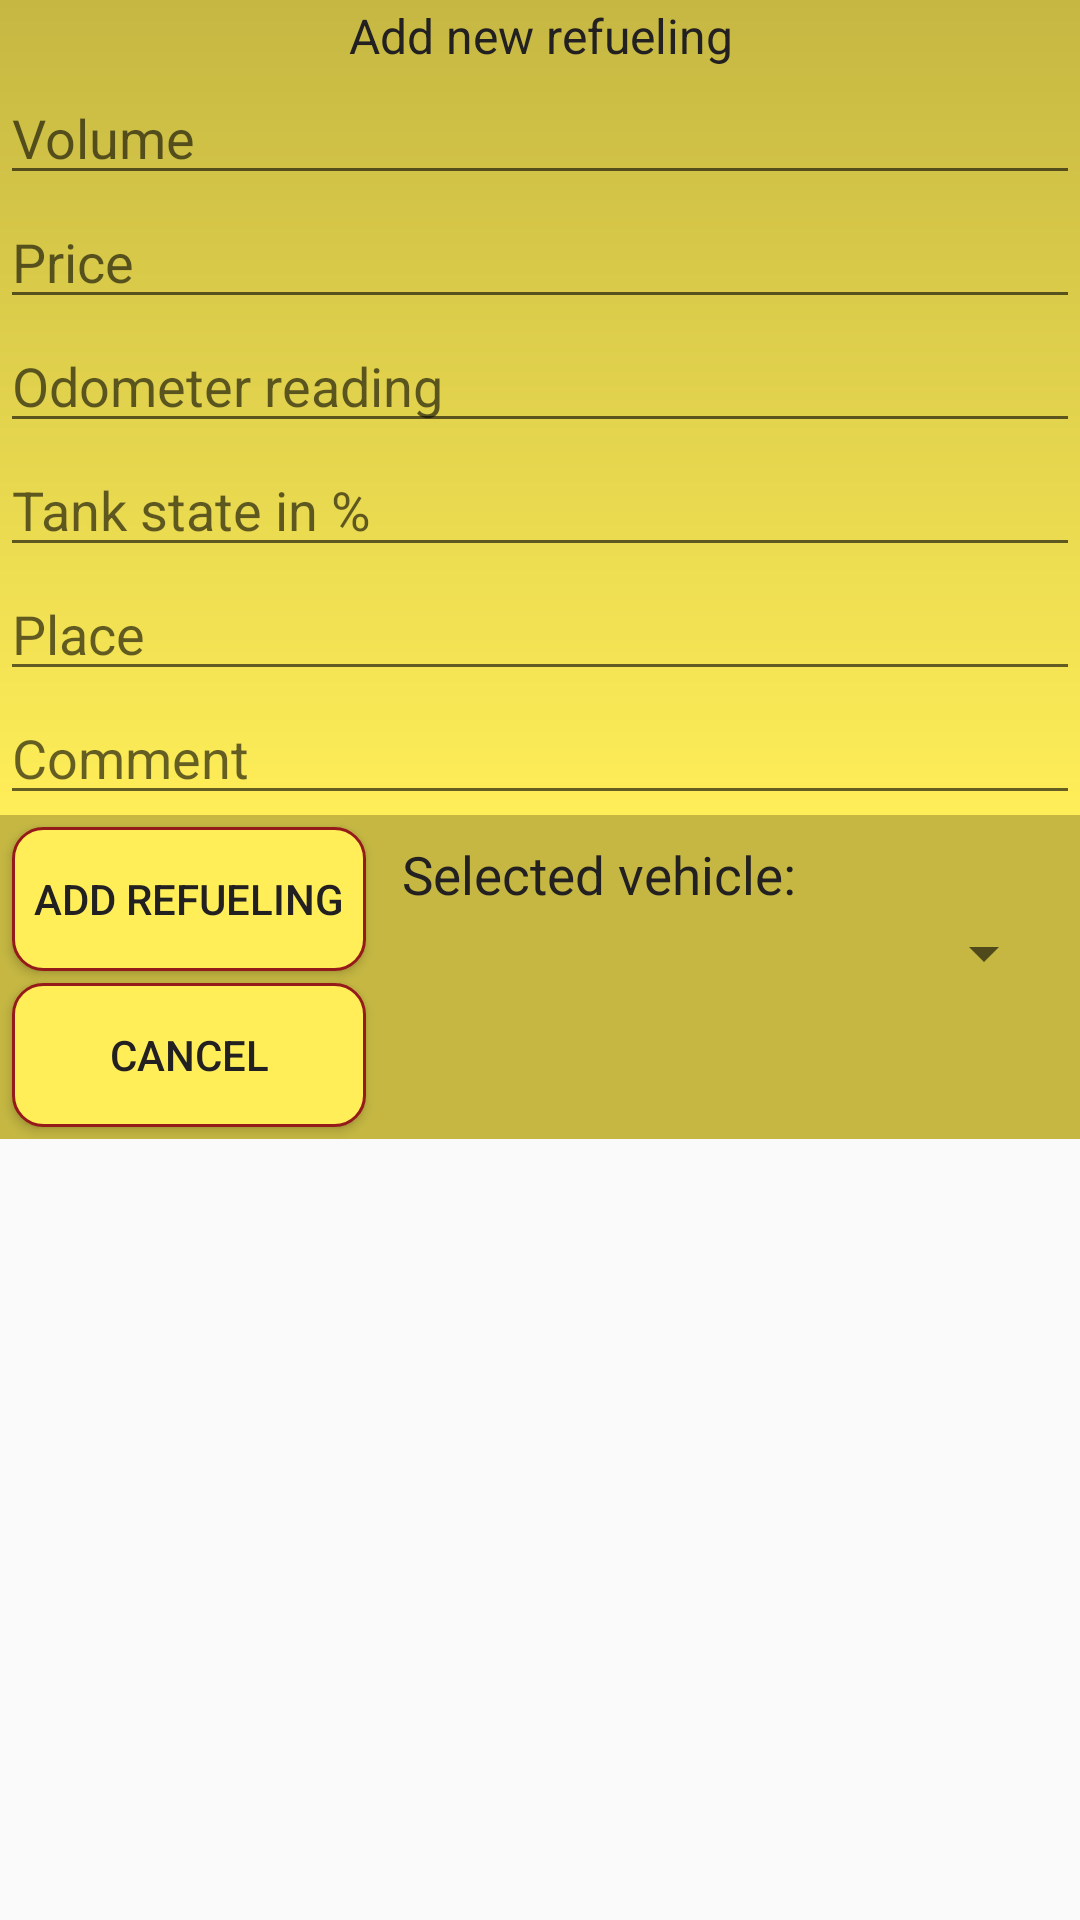

Here is an Android app screen rendered from its layout file. Give the layout XML and the strings, colors and styles it references.
<!-- AndroidManifest.xml: application theme AppTheme -->
<!-- res/layout/new_refueling_dialog.xml -->
<?xml version="1.0" encoding="utf-8"?>
<ScrollView xmlns:android="http://schemas.android.com/apk/res/android"
    xmlns:app="http://schemas.android.com/apk/res-auto"
    android:layout_width="match_parent"
    android:layout_height="match_parent">


    <LinearLayout
        android:layout_width="match_parent"
        android:layout_height="wrap_content"
        android:orientation="vertical">

        <androidx.appcompat.widget.LinearLayoutCompat
            android:layout_width="match_parent"
            android:layout_height="wrap_content"
            android:background="@drawable/gradient_new_car"
            android:orientation="vertical">


            <TextView
                android:layout_width="match_parent"
                android:layout_height="wrap_content"
                android:gravity="center"
                android:padding="1dp"
                android:text="@string/add_new_refueling"
                android:textColor="@color/colorFont"
                android:textSize="16sp" />

            <EditText
                android:id="@+id/edTxtLitres"
                android:layout_width="match_parent"
                android:layout_height="wrap_content"
                android:autofillHints="@string/litres"
                android:hint="@string/volume"
                android:inputType="numberDecimal"
                android:singleLine="true"
                android:textColor="@color/colorFont" />

            <EditText
                android:id="@+id/edTxtPrice"
                android:layout_width="match_parent"
                android:layout_height="wrap_content"
                android:autofillHints="@string/price"
                android:hint="@string/price"
                android:inputType="numberDecimal"
                android:singleLine="true"
                android:textColor="@color/colorFont" />

            <EditText
                android:id="@+id/edTxtOdometerReading"
                android:layout_width="match_parent"
                android:layout_height="wrap_content"
                android:autofillHints="@string/odometer_reading"
                android:hint="@string/odometer_reading"
                android:inputType="numberDecimal"
                android:singleLine="true"
                android:textColor="@color/colorFont" />

            <EditText
                android:id="@+id/edTxtTankState"
                android:layout_width="match_parent"
                android:layout_height="wrap_content"
                android:autofillHints="@string/tank_state"
                android:hint="@string/tank_state"
                android:inputType="number"
                android:singleLine="true"
                android:textColor="@color/colorFont" />

            <EditText
                android:id="@+id/edTxtPlace"
                android:layout_width="match_parent"
                android:layout_height="wrap_content"
                android:autofillHints="@string/place"
                android:hint="@string/place"
                android:inputType="textAutoComplete"
                android:singleLine="true"
                android:textColor="@color/colorFont" />

            <EditText
                android:id="@+id/edTxtComment"
                android:layout_width="match_parent"
                android:layout_height="wrap_content"
                android:autofillHints="@string/comment"
                android:hint="@string/comment"
                android:inputType="textAutoComplete"
                android:singleLine="true"
                android:textColor="@color/colorFont" />

        </androidx.appcompat.widget.LinearLayoutCompat>

        <androidx.constraintlayout.widget.ConstraintLayout
            android:layout_width="match_parent"
            android:layout_height="wrap_content"
            android:background="@color/new_car_back_bottom">

            <Button
                android:id="@+id/butAddRefueling"
                android:layout_width="0dp"
                android:layout_height="wrap_content"
                android:layout_margin="4dp"
                android:background="@drawable/button_dialog_shape"
                android:paddingStart="4dp"
                android:paddingEnd="4dp"
                android:text="@string/add_refueling"
                app:layout_constraintEnd_toStartOf="@+id/guideline"
                app:layout_constraintStart_toStartOf="parent"
                app:layout_constraintTop_toTopOf="parent" />

            <Button
                android:id="@+id/butCancelRef"
                android:layout_width="0dp"
                android:layout_height="wrap_content"
                android:layout_margin="4dp"
                android:background="@drawable/button_dialog_shape"
                android:paddingStart="4dp"
                android:paddingEnd="4dp"
                android:text="@string/cancel"
                app:layout_constraintBottom_toBottomOf="parent"
                app:layout_constraintEnd_toStartOf="@+id/guideline"
                app:layout_constraintStart_toStartOf="parent"
                app:layout_constraintTop_toBottomOf="@+id/butAddRefueling" />


            <Spinner
                android:id="@+id/spinnerCars"
                android:layout_width="wrap_content"
                android:layout_height="wrap_content"
                android:layout_marginTop="2dp"
                android:layout_marginEnd="8dp"
                android:gravity="end"
                android:textAlignment="textEnd"
                app:layout_constraintEnd_toEndOf="parent"
                app:layout_constraintTop_toBottomOf="@+id/textView2" />

            <TextView

                android:id="@+id/textView2"
                android:layout_width="0dp"
                android:layout_height="24dp"
                android:layout_marginStart="8dp"
                android:layout_marginTop="8dp"
                android:text="@string/selected_car"
                android:textSize="18sp"
                app:autoSizeTextType="uniform"
                app:layout_constraintEnd_toEndOf="parent"
                app:layout_constraintStart_toStartOf="@+id/guideline"
                app:layout_constraintTop_toTopOf="parent" />

            <androidx.constraintlayout.widget.Guideline
                android:id="@+id/guideline"
                android:layout_width="wrap_content"
                android:layout_height="wrap_content"
                android:orientation="vertical"
                app:layout_constraintBottom_toBottomOf="parent"
                app:layout_constraintGuide_percent="0.35"
                app:layout_constraintTop_toTopOf="parent" />


        </androidx.constraintlayout.widget.ConstraintLayout>


    </LinearLayout>

</ScrollView>
<!-- resources referenced by this layout -->
<resources>
  <color name="colorFont">#222020</color>
  
      // car recycler
  <color name="new_car_back_bottom">#C5B742</color>
  <!-- drawable button_dialog_shape (drawable) -->
  <?xml version="1.0" encoding="utf-8"?>
  <shape xmlns:android="http://schemas.android.com/apk/res/android"
      android:shape="rectangle">
  
      <stroke
          android:width="1dp"
          android:color="@color/colorPrimary" />
  
  
      <gradient
          android:endColor="@color/new_car_back_top"
          android:gradientRadius="70%p"
          android:startColor="@color/new_car_back_top"
          android:type="radial" />
  
      <corners android:radius="10dp" />
  
  </shape>
  <!-- drawable gradient_new_car (drawable) -->
  <?xml version="1.0" encoding="utf-8"?>
  <shape xmlns:android="http://schemas.android.com/apk/res/android"
      android:shape="rectangle">
  
      <gradient
          android:angle="90"
          android:endColor="@color/new_car_back_bottom"
          android:startColor="@color/new_car_back_top"
          android:type="linear" />
  
  </shape>
  <string name="add_new_refueling">Add new refueling</string>
  <string name="add_refueling">Add refueling</string>
  <string name="cancel">Cancel</string>
  <string name="comment">Comment</string>
  <string name="litres">Litres</string>
  <string name="odometer_reading">Odometer reading</string>
  <string name="place">Place</string>
  <string name="price">Price</string>
  <string name="selected_car">Selected vehicle:</string>
  <string name="tank_state">Tank state in %</string>
  <string name="volume">Volume</string>
  <style name="AppTheme" parent="Theme.AppCompat.DayNight">
          <item name="colorPrimary">@color/colorPrimary</item>
          <item name="colorPrimaryDark">@color/colorPrimaryDark</item>
          <item name="colorAccent">@color/colorAccent</item>
          <item name="android:textColor">@color/menuTextColor</item>
          <item name="android:itemBackground">@color/menuTextBackground</item>
          <item name="android:navigationBarColor">@color/action_bar_color</item>
          <item name="android:textColorPrimary">@color/text_fragment_name</item>
  
          
          <item name="colorControlActivated">@color/new_car_cursor</item>
  
  
      </style>
  <color name="colorPrimary">#951B1B</color>
  <color name="new_car_back_top">#FFEE58</color>
  <color name="colorPrimaryDark">#711919</color>
  <color name="colorAccent">#FFEE58</color>
  <color name="menuTextColor">#222020</color>
  <color name="menuTextBackground">#FF5252</color>
  
      // new car dialog
  <color name="action_bar_color">#711919</color>
  <color name="text_fragment_name">#FFFFFF</color>
  <color name="new_car_cursor">#951B1B</color>
  
      // refueling recycler
</resources>
